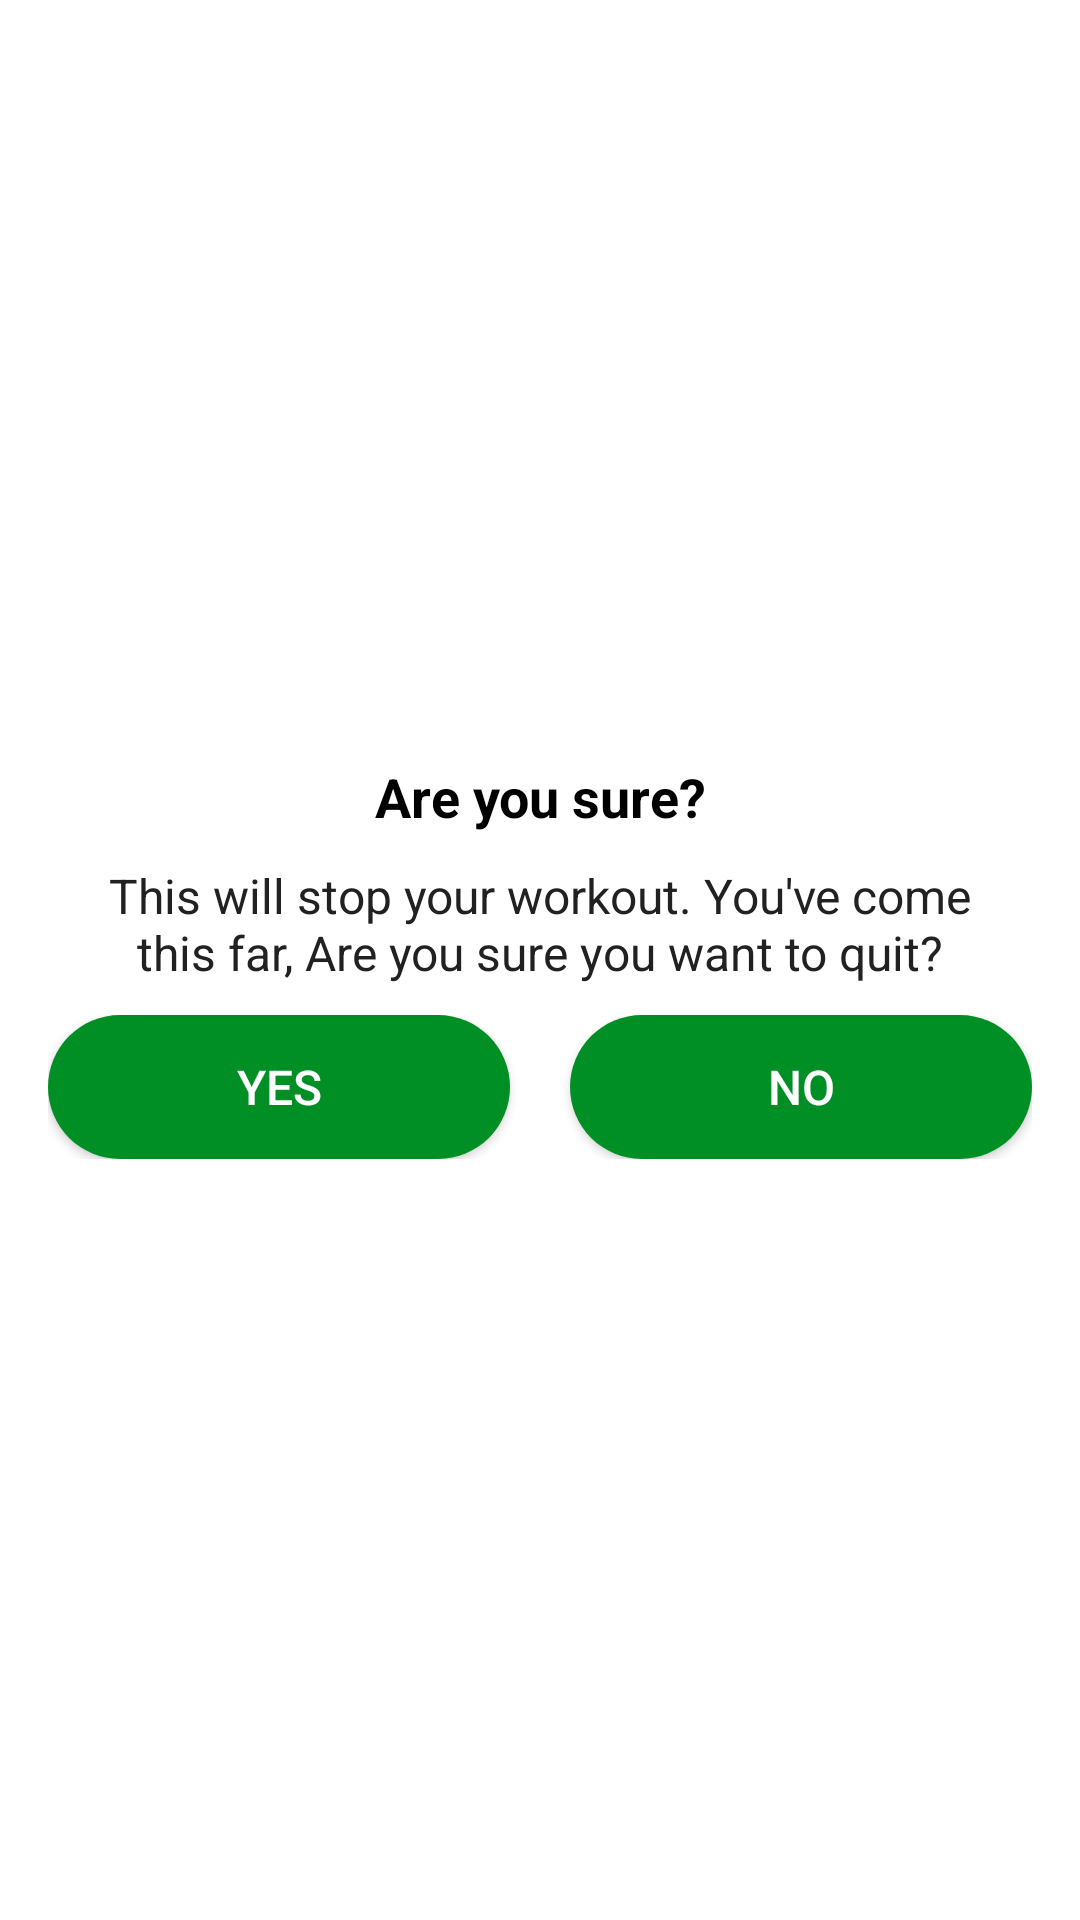

This screen was rendered from an Android layout file. Write that file and the resources it references.
<!-- AndroidManifest.xml: application theme Theme.7MinutesWorkout -->
<!-- res/layout/dialog_custom_back_confirmation.xml -->
<?xml version="1.0" encoding="utf-8"?>
<LinearLayout xmlns:android="http://schemas.android.com/apk/res/android"
    android:layout_width="match_parent"
    android:layout_height="wrap_content"
    android:orientation="vertical"
    android:gravity="center"
    android:padding="16dp"
    >

    <TextView
        android:layout_width="match_parent"
        android:layout_height="wrap_content"
        android:textStyle="bold"
        android:text="@string/are_you_sure"
        android:textSize="18sp"
        android:textColor="@color/black"
        android:gravity="center"
        />

    <TextView
        android:layout_width="match_parent"
        android:layout_height="wrap_content"
        android:text="@string/this_will_stop_your_workout_you_ve_come_this_far_are_you_sure_you_want_to_quit"
        android:textSize="16sp"
        android:textColor="@color/light_black"
        android:layout_marginTop="10dp"
        android:layout_marginStart="10dp"
        android:layout_marginEnd="10dp"
        android:gravity="center"
        />

    <LinearLayout
        android:layout_width="match_parent"
        android:layout_height="wrap_content"
        android:orientation="horizontal"
        android:layout_marginTop="10dp"
        >

        <androidx.appcompat.widget.AppCompatButton
            android:id="@+id/tvYes"
            android:layout_width="0dp"
            android:layout_height="48dp"
            android:layout_marginEnd="10dp"
            android:background="@drawable/dialog_btn_drawable"
            android:layout_weight="1"
            android:gravity="center"
            android:text="@string/yes"
            android:textColor="#FFFFFF"
            android:textSize="16sp" />

        <androidx.appcompat.widget.AppCompatButton
            android:id="@+id/tvNo"
            android:layout_width="0dp"
            android:layout_height="48dp"
            android:layout_marginStart="10dp"
            android:layout_weight="1"
            android:background="@drawable/dialog_btn_drawable"
            android:gravity="center"
            android:text="@string/no"
            android:textColor="#FFFFFF"
            android:textSize="16sp" />


    </LinearLayout>

</LinearLayout>
<!-- resources referenced by this layout -->
<resources>
  <color name="black">#FF000000</color>
  <color name="light_black">#212121</color>
  <!-- drawable dialog_btn_drawable (drawable) -->
  <?xml version="1.0" encoding="utf-8"?>
  <shape xmlns:android="http://schemas.android.com/apk/res/android"
      android:shape="rectangle"
      >
      <solid android:color="@color/colorAccent"/>
      <corners android:radius="25dp"/>
  
  </shape>
  <string name="are_you_sure">Are you sure?</string>
  <string name="no">NO</string>
  <string name="this_will_stop_your_workout_you_ve_come_this_far_are_you_sure_you_want_to_quit">This will stop your workout. You\'ve come this far, Are you sure you want to quit?</string>
  <string name="yes">YES</string>
  <style name="Theme.7MinutesWorkout" parent="Theme.MaterialComponents.DayNight.NoActionBar">
          
          <item name="colorPrimary">@color/purple_500</item>
          <item name="colorPrimaryVariant">@color/purple_700</item>
          <item name="colorOnPrimary">@color/white</item>
          
          <item name="colorSecondary">@color/teal_200</item>
          <item name="colorSecondaryVariant">@color/teal_700</item>
          <item name="colorOnSecondary">@color/black</item>
          
          <item name="android:statusBarColor">@color/black</item>
          
      </style>
  <color name="colorAccent">#008F24</color>
  <color name="purple_500">#FF6200EE</color>
  <color name="purple_700">#FF3700B3</color>
  <color name="white">#FFFFFFFF</color>
  <color name="teal_200">#FF03DAC5</color>
  <color name="teal_700">#FF018786</color>
</resources>
